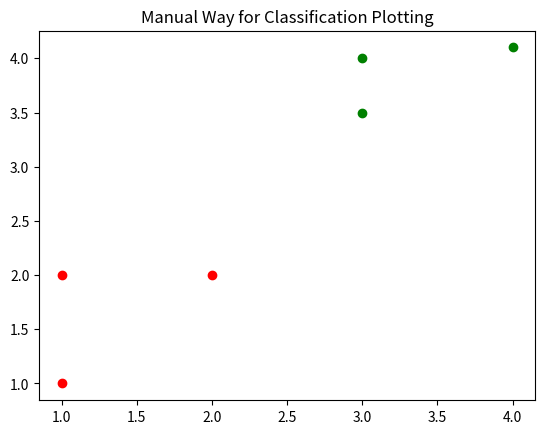
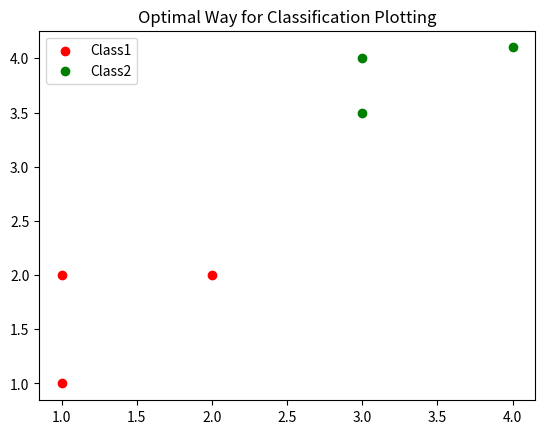
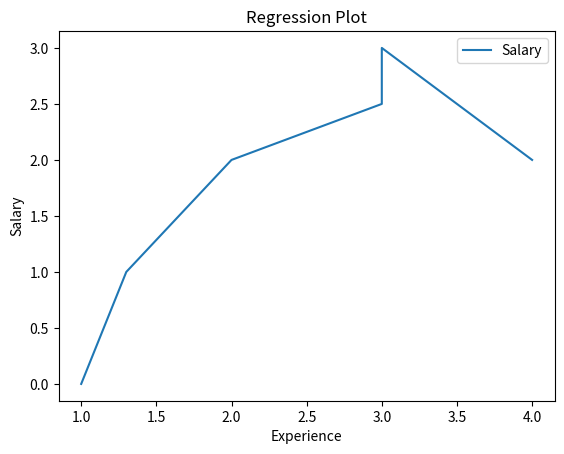

Recreate these plots in Python, in order.
'''
Intro + Plotting
'''

'''
#######################################################
###############   Classifcation Plot   ################
#######################################################
'''

import matplotlib.pyplot as plt
import numpy as np
import pandas as pd
'''
[redacted]
x1	x2		y
1	1		0
1	2		0
2	2		0
3	4		1
3	3.5		1
4	4.1		1
'''
X = [
	[1,1],
	[1,2],
	[2,2],
	[3,4],
	[3,3.5],
	[4,4.1]
	]
y = [[0],[0],[0],[1],[1],[1]]

x = pd.DataFrame({'x1':[1,1,2,3,4,4],'x2':[1,2,2,4,3.5,4.1],'y':[0,0,0,1,1,1]})
x.to_csv('classification_data.csv',index=False)

plt.figure()
plt.scatter(X[0][0],X[0][1],c='r')
plt.scatter(X[1][0],X[1][1],c='r')
plt.scatter(X[2][0],X[2][1],c='r')
plt.scatter(X[3][0],X[3][1],c='g')
plt.scatter(X[4][0],X[4][1],c='g')
plt.scatter(X[5][0],X[5][1],c='g')
# Can display the legend using this command
# plt.legend(['Red','Red','Red','Green','Green','Green'],loc=0)
plt.title('Manual Way for Classification Plotting')

'''
Instead of doing this manually we can also make use of numpy
for assigning a color to a specific class easily
'''

colors = ['red','green']
y = np.array(y).ravel()
X = np.array(X)
plt.figure()
for i in range(len(colors)):
	plt.scatter(X[:,0][y==i],X[:,1][y==i],c=colors[i])
plt.legend(['Class1','Class2'],loc=0)
plt.title('Optimal Way for Classification Plotting')


'''
#######################################################
###############   Regression Plot  ####################
#######################################################
'''

X = [
	[1],
	[1.3],
	[2],
	[3],
	[3],
	[4]
	]
y = [[0],[1],[2],[2.5],[3],[2]]

x = pd.DataFrame({'Experience':[1,1.3,2,3,3,4],'Salary':[0,1,2,2.5,3,2]})
x.to_csv('regression_data.csv',index=False)

plt.figure()
plt.plot(X,y)
plt.xlabel('Experience')
plt.ylabel('Salary')
plt.title('Regression Plot')
plt.legend(['Salary'],loc=0)

plt.show()
